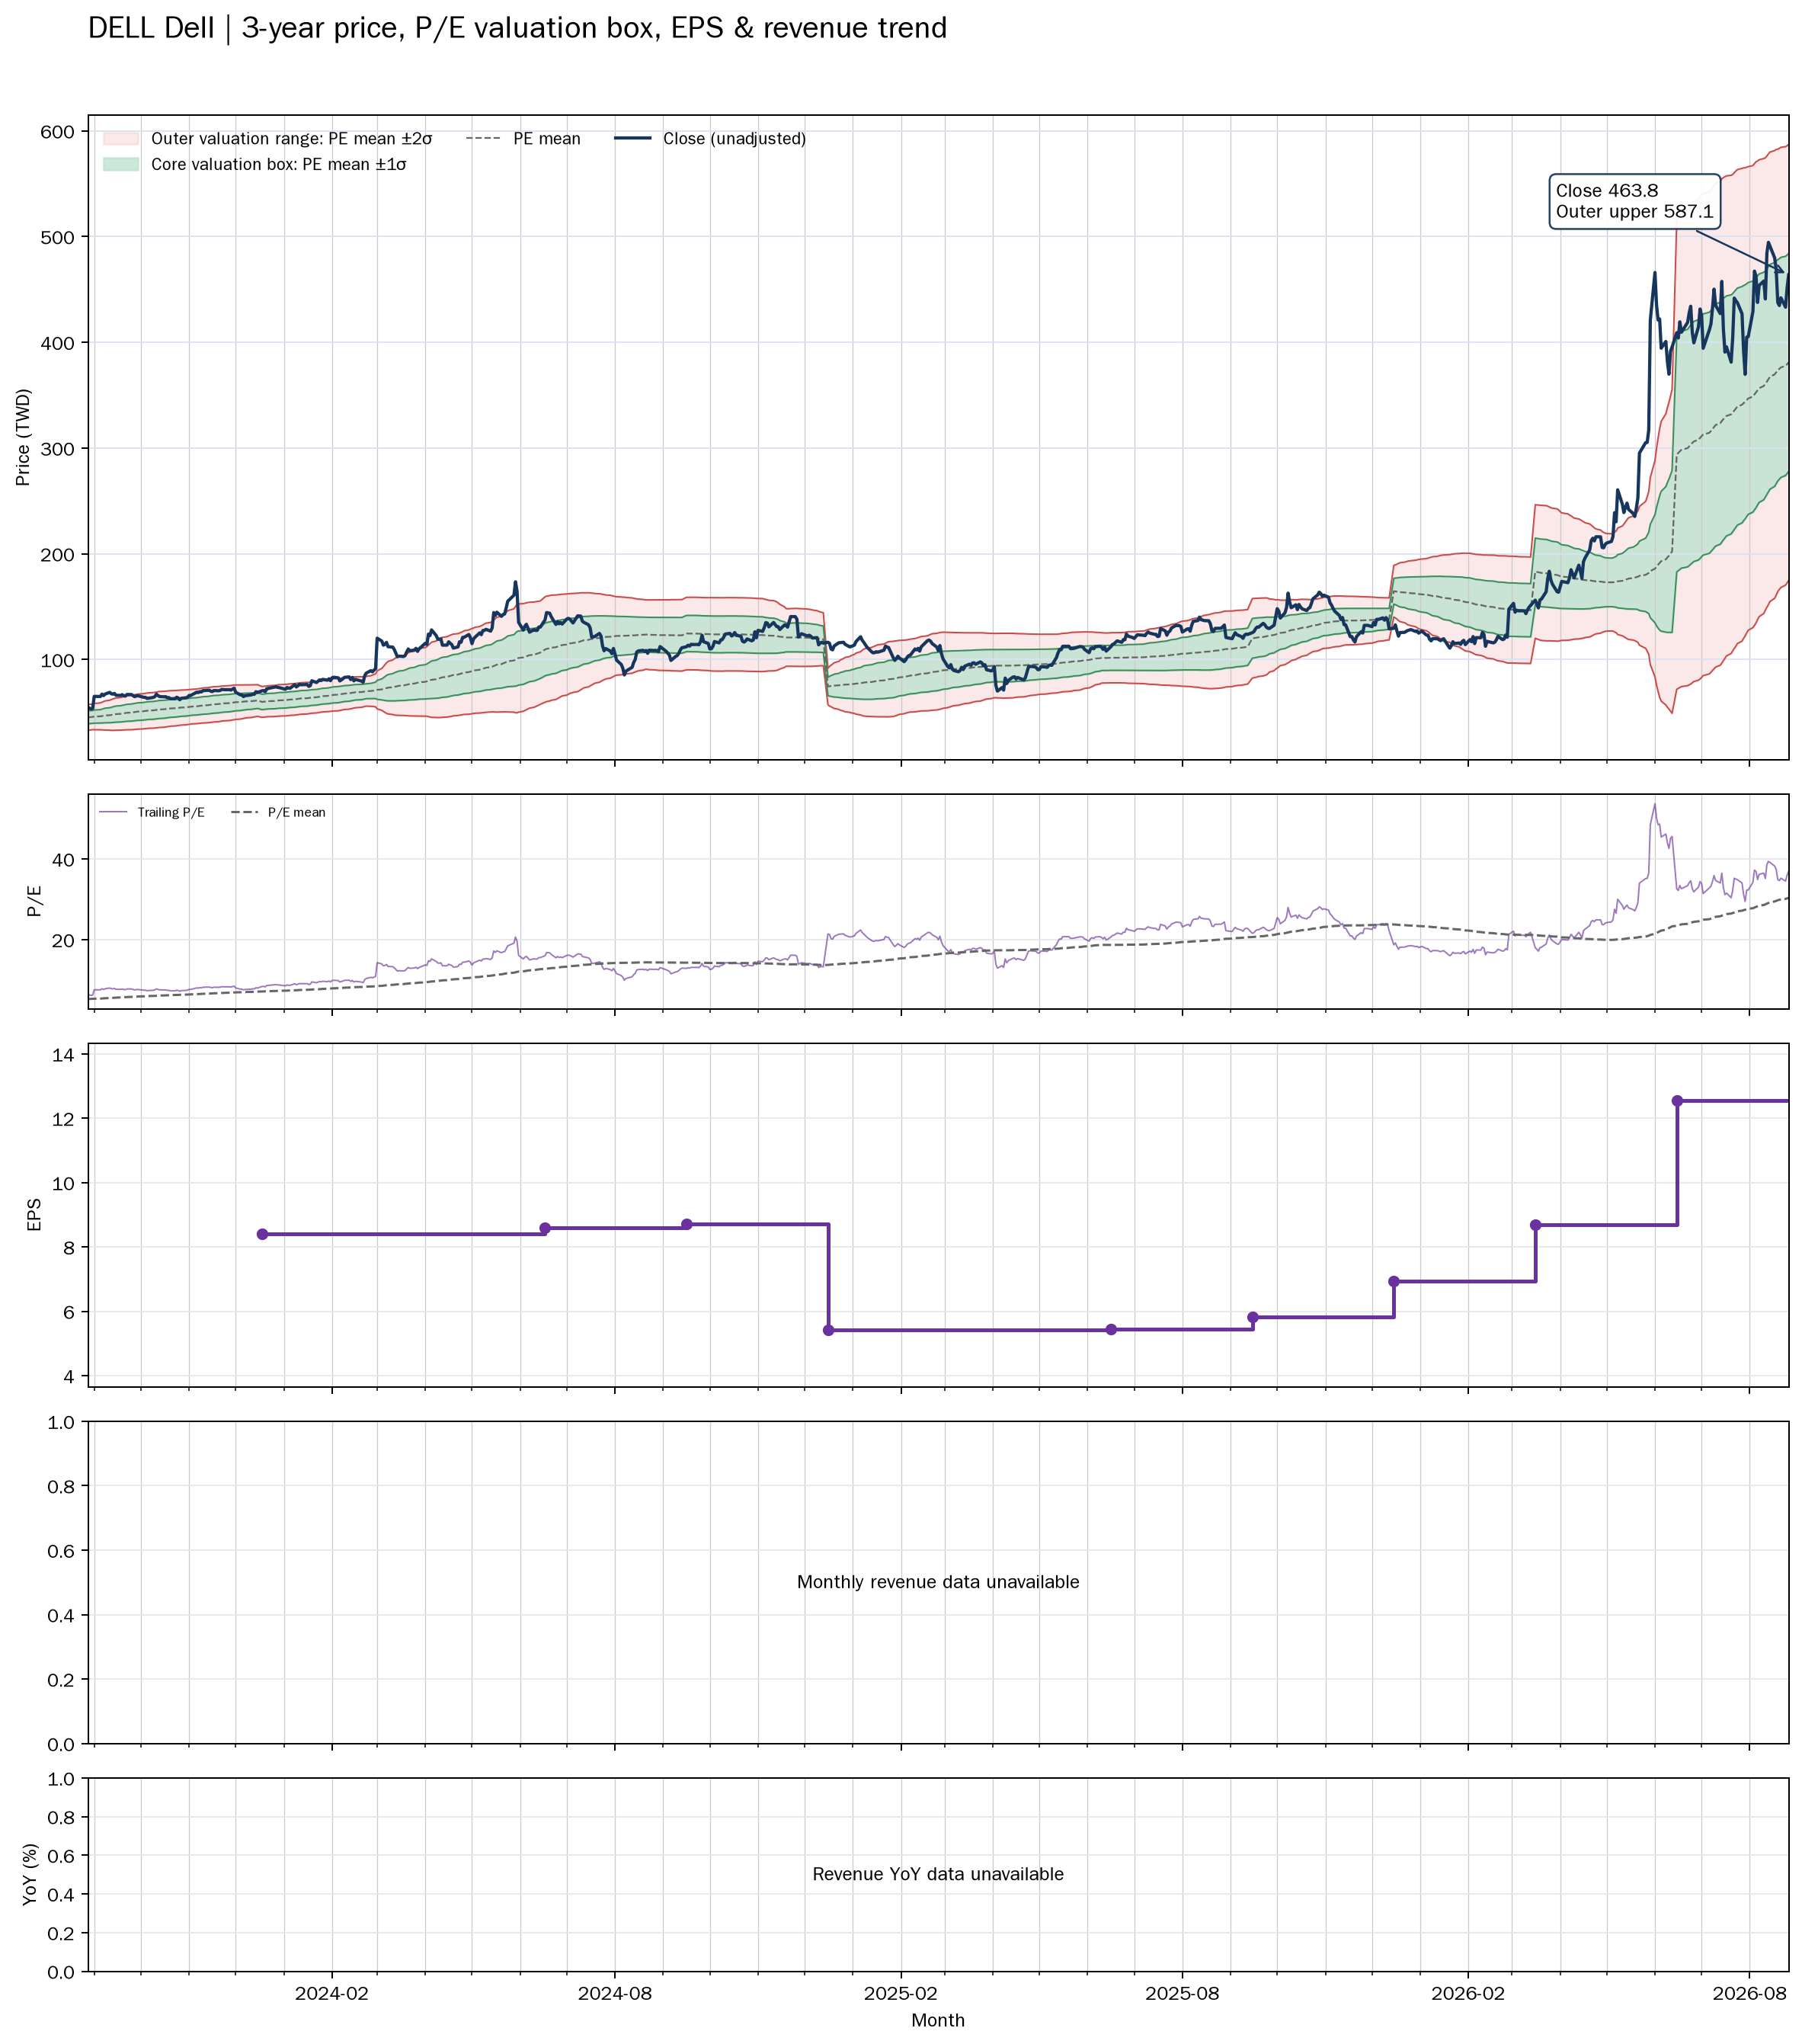

Data behind this chart, as committed beside it:
date, close, available_date, period_end, ttm_eps, pe, pe_mean, pe_std, price_m2, price_m1, price_mean, price_p1, price_p2, forward_pe, forward_pe_mean, forward_pe_std, forward_price_m2, forward_price_m1, forward_price_mean, forward_price_p1, forward_price_p2
2023-08-28, 54.59, 2021-12-13, 2021-10-29, 8.63, 6.326, 5.248, 0.7079, 33.07, 39.18, 45.29, 51.4, 57.51, , , , , , , , 
2023-08-29, 53.94, 2021-12-13, 2021-10-29, 8.63, 6.25, 5.265, 0.7074, 33.23, 39.33, 45.44, 51.54, 57.65, , , , , , , , 
2023-08-30, 53.16, 2021-12-13, 2021-10-29, 8.63, 6.16, 5.282, 0.7041, 33.43, 39.51, 45.58, 51.66, 57.74, , , , , , , , 
2023-08-31, 53.69, 2021-12-13, 2021-10-29, 8.63, 6.221, 5.3, 0.6993, 33.67, 39.71, 45.74, 51.78, 57.81, , , , , , , , 
2023-09-01, 65.09, 2021-12-13, 2021-10-29, 8.63, 7.543, 5.33, 0.7182, 33.6, 39.8, 46, 52.2, 58.39, , , , , , , , 
2023-09-05, 65.01, 2021-12-13, 2021-10-29, 8.63, 7.533, 5.359, 0.7367, 33.53, 39.89, 46.25, 52.6, 58.96, , , , , , , , 
2023-09-06, 67.27, 2021-12-13, 2021-10-29, 8.63, 7.795, 5.39, 0.7603, 33.39, 39.95, 46.51, 53.07, 59.64, , , , , , , , 
2023-09-07, 65.85, 2021-12-13, 2021-10-29, 8.63, 7.63, 5.419, 0.7787, 33.32, 40.04, 46.76, 53.48, 60.2, , , , , , , , 
2023-09-08, 67.3, 2021-12-13, 2021-10-29, 8.63, 7.798, 5.45, 0.7983, 33.25, 40.14, 47.03, 53.92, 60.81, , , , , , , , 
2023-09-11, 68.88, 2021-12-13, 2021-10-29, 8.63, 7.982, 5.481, 0.8228, 33.1, 40.2, 47.31, 54.41, 61.51, , , , , , , , 
2023-09-12, 67.52, 2021-12-13, 2021-10-29, 8.63, 7.824, 5.511, 0.8425, 33.02, 40.29, 47.56, 54.83, 62.1, , , , , , , , 
2023-09-13, 67.25, 2021-12-13, 2021-10-29, 8.63, 7.793, 5.542, 0.8584, 33.01, 40.42, 47.82, 55.23, 62.64, , , , , , , , 
2023-09-14, 67.93, 2021-12-13, 2021-10-29, 8.63, 7.871, 5.573, 0.8744, 33, 40.55, 48.09, 55.64, 63.19, , , , , , , , 
2023-09-15, 66.14, 2021-12-13, 2021-10-29, 8.63, 7.664, 5.603, 0.884, 33.09, 40.72, 48.35, 55.98, 63.61, , , , , , , , 
2023-09-18, 66.01, 2021-12-13, 2021-10-29, 8.63, 7.649, 5.632, 0.8932, 33.19, 40.9, 48.6, 56.31, 64.02, , , , , , , , 
2023-09-19, 66.73, 2021-12-13, 2021-10-29, 8.63, 7.732, 5.662, 0.9033, 33.27, 41.06, 48.86, 56.66, 64.45, , , , , , , , 
2023-09-20, 65.81, 2021-12-13, 2021-10-29, 8.63, 7.626, 5.69, 0.9117, 33.37, 41.23, 49.1, 56.97, 64.84, , , , , , , , 
2023-09-21, 65.33, 2021-12-13, 2021-10-29, 8.63, 7.57, 5.717, 0.9191, 33.47, 41.4, 49.33, 57.27, 65.2, , , , , , , , 
2023-09-22, 66.87, 2021-12-13, 2021-10-29, 8.63, 7.749, 5.745, 0.9294, 33.54, 41.56, 49.58, 57.6, 65.62, , , , , , , , 
2023-09-25, 66.85, 2021-12-13, 2021-10-29, 8.63, 7.746, 5.772, 0.9396, 33.6, 41.7, 49.81, 57.92, 66.03, , , , , , , , 
2023-09-26, 65.8, 2021-12-13, 2021-10-29, 8.63, 7.625, 5.799, 0.9467, 33.7, 41.87, 50.04, 58.21, 66.38, , , , , , , , 
2023-09-27, 64.87, 2021-12-13, 2021-10-29, 8.63, 7.516, 5.824, 0.9513, 33.84, 42.05, 50.26, 58.47, 66.68, , , , , , , , 
2023-09-28, 65.39, 2021-12-13, 2021-10-29, 8.63, 7.577, 5.851, 0.9553, 34, 42.25, 50.49, 58.74, 66.98, , , , , , , , 
2023-09-29, 65.77, 2021-12-13, 2021-10-29, 8.63, 7.621, 5.877, 0.9608, 34.13, 42.42, 50.72, 59.01, 67.3, , , , , , , , 
2023-10-02, 64.63, 2021-12-13, 2021-10-29, 8.63, 7.489, 5.901, 0.9639, 34.29, 42.61, 50.93, 59.25, 67.57, , , , , , , , 
2023-10-03, 64.19, 2021-12-13, 2021-10-29, 8.63, 7.438, 5.925, 0.9661, 34.46, 42.8, 51.14, 59.47, 67.81, , , , , , , , 
2023-10-04, 64.15, 2021-12-13, 2021-10-29, 8.63, 7.433, 5.949, 0.9686, 34.62, 42.98, 51.34, 59.69, 68.05, , , , , , , , 
2023-10-05, 63.19, 2021-12-13, 2021-10-29, 8.63, 7.322, 5.97, 0.9699, 34.78, 43.15, 51.52, 59.89, 68.26, , , , , , , , 
2023-10-06, 63.4, 2021-12-13, 2021-10-29, 8.63, 7.346, 5.992, 0.9717, 34.94, 43.32, 51.71, 60.09, 68.48, , , , , , , , 
2023-10-09, 64.13, 2021-12-13, 2021-10-29, 8.63, 7.431, 6.012, 0.9758, 35.04, 43.46, 51.89, 60.31, 68.73, , , , , , , , 
2023-10-10, 64.89, 2021-12-13, 2021-10-29, 8.63, 7.52, 6.035, 0.9787, 35.19, 43.64, 52.08, 60.53, 68.98, , , , , , , , 
2023-10-11, 67.15, 2021-12-13, 2021-10-29, 8.63, 7.781, 6.061, 0.9835, 35.33, 43.82, 52.31, 60.79, 69.28, , , , , , , , 
2023-10-12, 65.92, 2021-12-13, 2021-10-29, 8.63, 7.638, 6.086, 0.9858, 35.5, 44.01, 52.52, 61.03, 69.53, , , , , , , , 
2023-10-13, 64.95, 2021-12-13, 2021-10-29, 8.63, 7.526, 6.109, 0.9861, 35.7, 44.21, 52.72, 61.23, 69.74, , , , , , , , 
2023-10-16, 64.68, 2021-12-13, 2021-10-29, 8.63, 7.495, 6.133, 0.984, 35.95, 44.44, 52.93, 61.42, 69.92, , , , , , , , 
2023-10-17, 64.82, 2021-12-13, 2021-10-29, 8.63, 7.511, 6.158, 0.9815, 36.2, 44.67, 53.14, 61.61, 70.08, , , , , , , , 
2023-10-18, 63.85, 2021-12-13, 2021-10-29, 8.63, 7.399, 6.18, 0.9787, 36.44, 44.89, 53.34, 61.78, 70.23, , , , , , , , 
2023-10-19, 63.99, 2021-12-13, 2021-10-29, 8.63, 7.414, 6.202, 0.9766, 36.67, 45.1, 53.53, 61.95, 70.38, , , , , , , , 
2023-10-20, 62.92, 2021-12-13, 2021-10-29, 8.63, 7.291, 6.223, 0.9731, 36.91, 45.31, 53.7, 62.1, 70.5, , , , , , , , 
2023-10-23, 62.92, 2021-12-13, 2021-10-29, 8.63, 7.291, 6.243, 0.9705, 37.12, 45.5, 53.88, 62.25, 70.63, , , , , , , , 
2023-10-24, 64.27, 2021-12-13, 2021-10-29, 8.63, 7.447, 6.264, 0.9694, 37.32, 45.69, 54.05, 62.42, 70.79, , , , , , , , 
2023-10-25, 63.69, 2021-12-13, 2021-10-29, 8.63, 7.38, 6.285, 0.966, 37.56, 45.9, 54.24, 62.57, 70.91, , , , , , , , 
2023-10-26, 61.93, 2021-12-13, 2021-10-29, 8.63, 7.176, 6.303, 0.9619, 37.79, 46.09, 54.39, 62.69, 71, , , , , , , , 
2023-10-27, 63.32, 2021-12-13, 2021-10-29, 8.63, 7.337, 6.322, 0.9596, 37.99, 46.28, 54.56, 62.84, 71.12, , , , , , , , 
2023-10-30, 63.77, 2021-12-13, 2021-10-29, 8.63, 7.39, 6.341, 0.9573, 38.2, 46.46, 54.73, 62.99, 71.25, , , , , , , , 
2023-10-31, 64.23, 2021-12-13, 2021-10-29, 8.63, 7.443, 6.361, 0.9549, 38.42, 46.66, 54.9, 63.14, 71.38, , , , , , , , 
2023-11-01, 65.92, 2021-12-13, 2021-10-29, 8.63, 7.639, 6.384, 0.9526, 38.65, 46.87, 55.1, 63.32, 71.54, , , , , , , , 
2023-11-02, 65.9, 2021-12-13, 2021-10-29, 8.63, 7.637, 6.407, 0.9497, 38.9, 47.09, 55.29, 63.49, 71.68, , , , , , , , 
2023-11-03, 66.73, 2021-12-13, 2021-10-29, 8.63, 7.732, 6.43, 0.9476, 39.14, 47.31, 55.49, 63.67, 71.85, , , , , , , , 
2023-11-06, 69.09, 2021-12-13, 2021-10-29, 8.63, 8.006, 6.455, 0.949, 39.33, 47.52, 55.71, 63.9, 72.09, , , , , , , , 
2023-11-07, 68.75, 2021-12-13, 2021-10-29, 8.63, 7.966, 6.48, 0.9499, 39.52, 47.72, 55.92, 64.12, 72.31, , , , , , , , 
2023-11-08, 69.58, 2021-12-13, 2021-10-29, 8.63, 8.063, 6.504, 0.9532, 39.68, 47.9, 56.13, 64.35, 72.58, , , , , , , , 
2023-11-09, 69.35, 2021-12-13, 2021-10-29, 8.63, 8.036, 6.527, 0.9562, 39.82, 48.08, 56.33, 64.58, 72.83, , , , , , , , 
2023-11-10, 70.56, 2021-12-13, 2021-10-29, 8.63, 8.176, 6.552, 0.9604, 39.96, 48.25, 56.54, 64.83, 73.12, , , , , , , , 
2023-11-13, 70.82, 2021-12-13, 2021-10-29, 8.63, 8.206, 6.578, 0.9627, 40.15, 48.46, 56.76, 65.07, 73.38, , , , , , , , 
2023-11-14, 70.93, 2021-12-13, 2021-10-29, 8.63, 8.219, 6.604, 0.9638, 40.36, 48.68, 56.99, 65.31, 73.63, , , , , , , , 
2023-11-15, 70.02, 2021-12-13, 2021-10-29, 8.63, 8.114, 6.628, 0.9658, 40.53, 48.86, 57.2, 65.53, 73.87, , , , , , , , 
2023-11-16, 69.64, 2021-12-13, 2021-10-29, 8.63, 8.069, 6.65, 0.9672, 40.7, 49.05, 57.39, 65.74, 74.09, , , , , , , , 
2023-11-17, 70.66, 2021-12-13, 2021-10-29, 8.63, 8.187, 6.675, 0.968, 40.9, 49.25, 57.61, 65.96, 74.32, , , , , , , , 
2023-11-20, 70.43, 2021-12-13, 2021-10-29, 8.63, 8.16, 6.702, 0.9639, 41.21, 49.52, 57.84, 66.16, 74.48, , , , , , , , 
... 692 more rows
